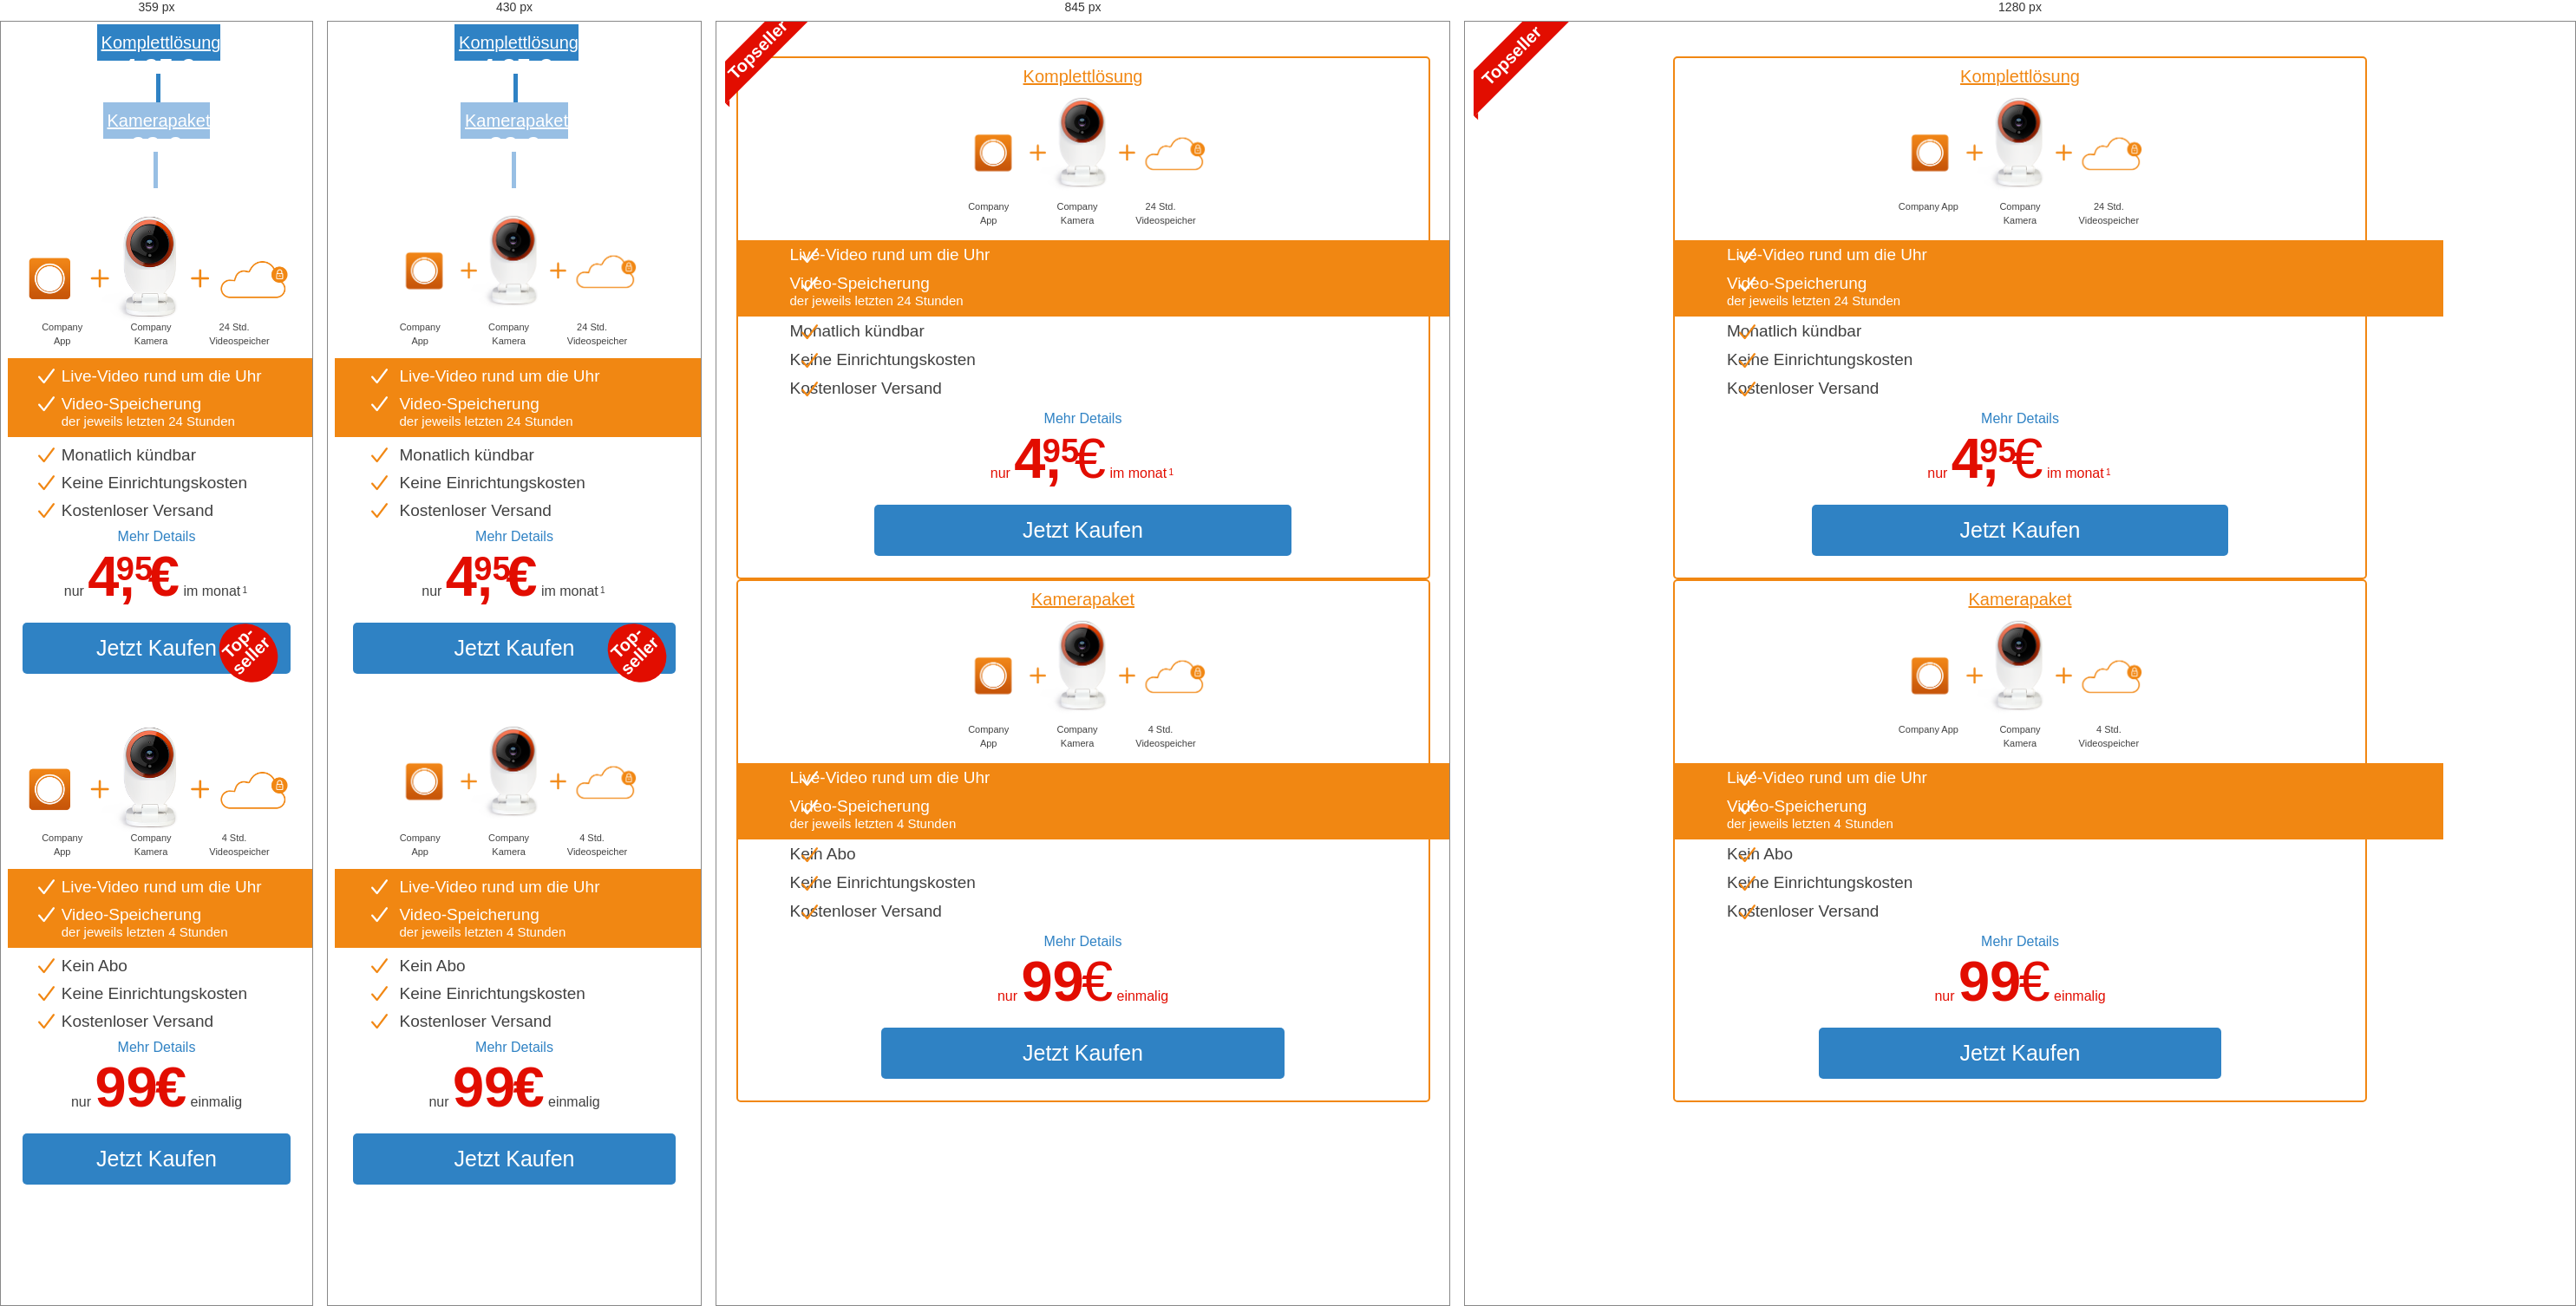
Rendered at 359 px, 430 px, 845 px and 1280 px, left to right.

<!-- file: index.html -->
<!DOCTYPE html>
<!--[if lt IE 7]>      <html class="no-js lt-ie9 lt-ie8 lt-ie7"> <![endif]-->
<!--[if IE 7]>         <html class="no-js lt-ie9 lt-ie8"> <![endif]-->
<!--[if IE 8]>         <html class="no-js lt-ie9"> <![endif]-->
<!--[if gt IE 8]><!--> <html class="no-js"> <!--<![endif]-->
<head>
    <meta charset="utf-8">
    <meta http-equiv="X-UA-Compatible" content="IE=edge">
    <title>Company</title>
    <meta name="description" content="">
    <meta name="viewport" content="width=device-width, initial-scale=1">
    <link rel="shortcut icon" href="images/icon-logo.png" type="image/x-icon">  
	<link rel="stylesheet" href="http://maxcdn.bootstrapcdn.com/bootstrap/3.3.5/css/bootstrap.min.css">
	<link rel="stylesheet" href="css/main.css">

</head>
<body>
    <!--[if lt IE 7]>
        <p class="browsehappy">You are using an <strong>outdated</strong> browser. Please <a href="http://browsehappy.com/">upgrade your browser</a> to improve your experience.</p>
    <![endif]-->
	<section class="wrapper">
		<div class="container mobile-tabs">
			<div class="row">
				<div class="col-xs-12">			 
				  <!-- Nav tabs -->
				  <ul class="nav nav-tabs tb-pricing-switcher" role="tablist">
				    <li role="presentation" class="col-xs-6 active">
				    	<a href="#tab-1" aria-controls="home" role="tab" data-toggle="tab">Komplettlösung
				    	<div class="tb-price">
				    		<span class="price">4,95 </span>
				    		<span class="currency">€</span>
				    	</div>
				    	</a>
				    </li>
				    <li role="presentation" class="col-xs-6">
				    	<a href="#tab-2" aria-controls="tab-2" role="tab" data-toggle="tab">Kamerapaket
				    	<div class="tb-price">
				    		<span class="price">99 </span>
				    		<span class="currency">€</span>
				    	</div>
				    	</a>
				    </li>
				  </ul>
				</div>
			</div>
		<!-- Tab panes -->
		<div class="tab-content row">
			<!-- Tab 1 -->
			<div role="tabpanel" class="col-xs-6 tab-pane active" id="tab-1">
				<ul class="tb-pricing-list">
					<li class="tb-popular">
						<div class="ribbon-1"><span>Topseller</span></div>
						<div class="ribbons ribbon-2"><span>Top-<br>seller</span></div>
						<ul class="tb-pricing-wrapper">
							<li data-type="monthly" class="is-visible is-ended">
								<header class="tb-pricing-header">
							    <div class="header-caption">
							    	<a href="#home" aria-controls="home" role="tab" data-toggle="tab">Komplettlösung
							    	<div class="tb-price">
							    		<span class="price">4,95 </span>
							    		<span class="currency">€</span>
							    	</div>
							    	</a>
							    </div>												
									<ul>
										<li>Company App</li>
										<li>Company Kamera</li>
										<li>24 Std. Videospeicher</li>
									</ul>
								</header>  

								<!-- .tb-pricing-header -->
								<div class="tb-pricing-body">
									<ul class="tb-pricing-features orange">
										<li>Live-Video rund um die Uhr</li>
										<li>Video-Speicherung
											<span>der jeweils letzten 24 Stunden</span>
										</li>
									</ul>
									<ul class="tb-pricing-features">
										<li>Monatlich kündbar</li>
										<li>Keine Einrichtungskosten</li>
										<li>Kostenloser Versand</li>
									</ul>
								</div> <!-- .tb-pricing-body -->
							
								<footer class="tb-pricing-footer">
									<a class="tb-details" hfref="#">Mehr Details</a>
									<span>
							    	<div class="tb-price">
							    		<span>nur</span>
							    		<span class="price">4, </span>
							    		<span class="price-cents">95</span>
							    		<span class="currency">€</span>
							    		<span>im monat<em>1</em></span>
							    	</div>
									</span>
									<button class=" cto">Jetzt Kaufen</button>
								</footer>  <!-- .tb-pricing-footer -->
							</li>
						</ul> <!-- .tb-pricing-wrapper -->
					</li>
				</ul>
			</div>
			<!-- Tab 1 END-->
			<!-- Tab 2 -->
			<div role="tabpanel" class="col-xs-6 tab-pane" id="tab-2">
				<ul class="tb-pricing-list">
					<li class="tb-popular">
						<ul class="tb-pricing-wrapper">
							<li data-type="monthly" class="is-visible is-ended">
								<header class="tb-pricing-header">
							    <div class="header-caption">
							    	<a href="#home" aria-controls="home" role="tab" data-toggle="tab">Kamerapaket
							    	<div class="tb-price">
							    		<span class="price">99 </span>
							    		<span class="currency">€</span>
							    	</div>
							    	</a>
							    </div>												
									<ul>
										<li>Company App</li>
										<li>Company Kamera</li>
										<li>4 Std. Videospeicher</li>
									</ul>
								</header>  

								<!-- .tb-pricing-header -->
								<div class="tb-pricing-body">
									<ul class="tb-pricing-features orange">
										<li>Live-Video rund um die Uhr</li>
										<li>Video-Speicherung
											<span>der jeweils letzten 4 Stunden</span>
										</li>
									</ul>
									<ul class="tb-pricing-features">
										<li>Kein Abo</li>
										<li>Keine Einrichtungskosten</li>
										<li>Kostenloser Versand</li>
									</ul>
								</div> <!-- .tb-pricing-body -->
							
								<footer class="tb-pricing-footer">
									<a class="tb-details"  hfref="#">Mehr Details</a>
								    	<div class="tb-price">
							    		<span>nur</span>
							    		<span class="price">99 </span>
							    		<span class="currency">€</span>
							    		<span>einmalig</span>
							    	</div>
										<button class=" cto">Jetzt Kaufen</button>
								</footer>  <!-- .tb-pricing-footer -->

							</li>

						</ul> <!-- .tb-pricing-wrapper -->
					</li>
				</ul>
			</div>
			<!-- Tab 2 END-->
		</div>
		</div><!-- End mobile-tabs -->
	</section>
 
  <script src="https://ajax.googleapis.com/ajax/libs/jquery/1.11.3/jquery.min.js"></script>
  
  <script src="http://maxcdn.bootstrapcdn.com/bootstrap/3.3.5/js/bootstrap.min.js"></script>
  <script src="https://cdnjs.cloudflare.com/ajax/libs/twitter-bootstrap/4.0.0-alpha/js/umd/tab.js"></script>

</body>
</html>

/* @media block from main.css */
@media (min-width: 640px){.wrapper .container{max-width:800px}}

/* @media block from main.css */
@media (min-width: 640px){.mobile-tabs{margin:40px auto}}

/* @media block from main.css */
@media (max-width: 640px){.mobile-tabs .col-xs-12{padding-left:0;padding-right:0}.mobile-tabs .col-xs-12 .col-xs-6{padding-left:0;padding-right:0}}

/* @media block from main.css */
@media (min-width: 640px){.mobile-tabs .tb-pricing-switcher{display:none}}

/* @media block from main.css */
@media (min-width: 640px){.tb-pricing-header{background-size:94%;background-position:19% 50%}}

/* @media block from main.css */
@media (max-width: 700px){.tb-pricing-header{background-position:2px 50%}}

/* @media block from main.css */
@media (min-width: 360px){.tb-pricing-header{background-position:50% 40%;background-size:290px}}

/* @media block from main.css */
@media (min-width: 640px){.tb-pricing-header .header-caption{display:block}}

/* @media block from main.css */
@media (min-width: 640px){.tb-pricing-header ul{top:95px}}

/* @media block from main.css */
@media (min-width: 992px){.tb-pricing-header ul li{width:22%;margin:0 5% 0 6%}}

/* @media block from main.css */
@media (min-width: 360px){.tb-pricing-body .tb-pricing-features li{padding:10px 0 0 18%}}

/* @media block from main.css */
@media (min-width: 640px){.tb-pricing-body .tb-pricing-features li{padding:6px 30px 5px 60px}.tb-pricing-body .tb-pricing-features li:before{top:8px}}

/* @media block from main.css */
@media (max-width: 640px){.tb-pricing-footer{width:90%;padding:0 0px 25px;display:inline-block}}

/* @media block from main.css */
@media (min-width: 640px){.tb-pricing-footer .tb-price{color:#e20d00}}

/* @media block from main.css */
@media (max-width: 640px){.tb-pricing-footer .price.currency,.tb-pricing-footer .currency.currency,.tb-pricing-footer .price-cents.currency{font-weight:700}}

/* @media block from main.css */
@media (max-width: 640px){.tab-pane{width:100%;padding:0;border:none}}

/* @media block from main.css */
@media (min-width: 640px){.tab-pane .tb-popular{border:2px solid #f18712;border-radius:5px;display:block;margin:0 auto;clear:left}}

/* @media block from main.css */
@media (min-width: 640px){.tab-content .active,.tab-pane{display:block !important}}

/* @media block from main.css */
@media (min-width: 640px){.tb-pricing-header .tb-price{display:none}}

/* @media block from main.css */
@media (max-width: 640px){.box{position:absolute}}

/* @media block from main.css */
@media (min-width: 640px){.ribbons,.ribbon-1{top:-5px;left:10px}}

/* @media block from main.css */
@media (max-width: 640px){.ribbons,.ribbon-1{overflow:visible;bottom:150px;right:-20px;word-break:break-all}}

/* @media block from main.css */
@media (max-width: 991px){.ribbons span,.ribbon-1 span{line-height:35px;width:140px;top:20px;left:-32px}}

/* @media block from main.css */
@media (max-width: 640px){.ribbons span::before,.ribbon-1 span::before{display:none}}

/* @media block from main.css */
@media (max-width: 640px){.ribbons span::after,.ribbon-1 span::after{display:none}}

/* @media block from main.css */
@media (max-width: 640px){.ribbon-1{display:none}}

/* @media block from main.css */
@media (max-width: 700px){.ribbon-2{right:10%}}

/* @media block from main.css */
@media (max-width: 500px){.ribbon-2{right:0%}}

/* @media block from main.css */
@media (max-width: 640px){.ribbon-2 span{width:60%;height:60%;bottom:0;font-size:20px;font-weight:bold;color:#FFF;text-align:center;transform:rotate(-45deg);-webkit-transform:rotate(-45deg);border-radius:100%}}

/* @media block from main.css */
@media (min-width: 640px){.ribbon-2{display:none}}